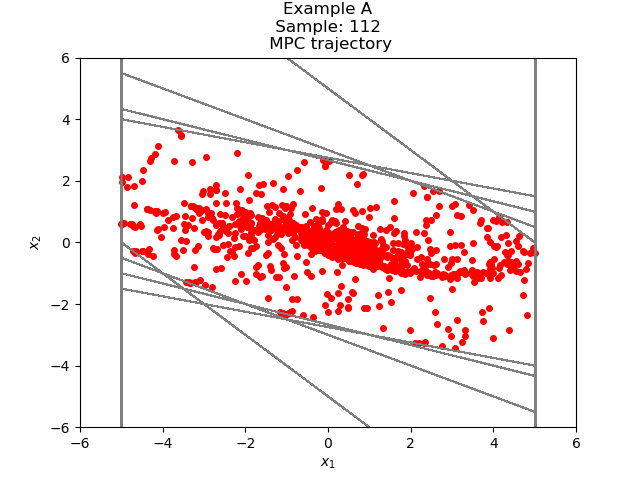

Data behind this chart, as committed beside it:
-4.688872186719646784e+00, 1.203970881726825981e+00
-3.484901304992821025e+00, 1.281822713183001117e+00
-2.203078591809819908e+00, 1.121673133771335040e+00
-1.081405458038484868e+00, 8.450373331983549452e-01
-2.363681248401299229e-01, 5.433647420270135697e-01
3.069966171868836469e-01, 2.753708771383211462e-01
5.823674943252048486e-01, 7.073064602145892610e-02
6.530981403466638024e-01, -6.302984193820759806e-02
5.900682984084562044e-01, -1.328409114830563509e-01
4.572273869253998813e-01, -1.531587904872043771e-01
